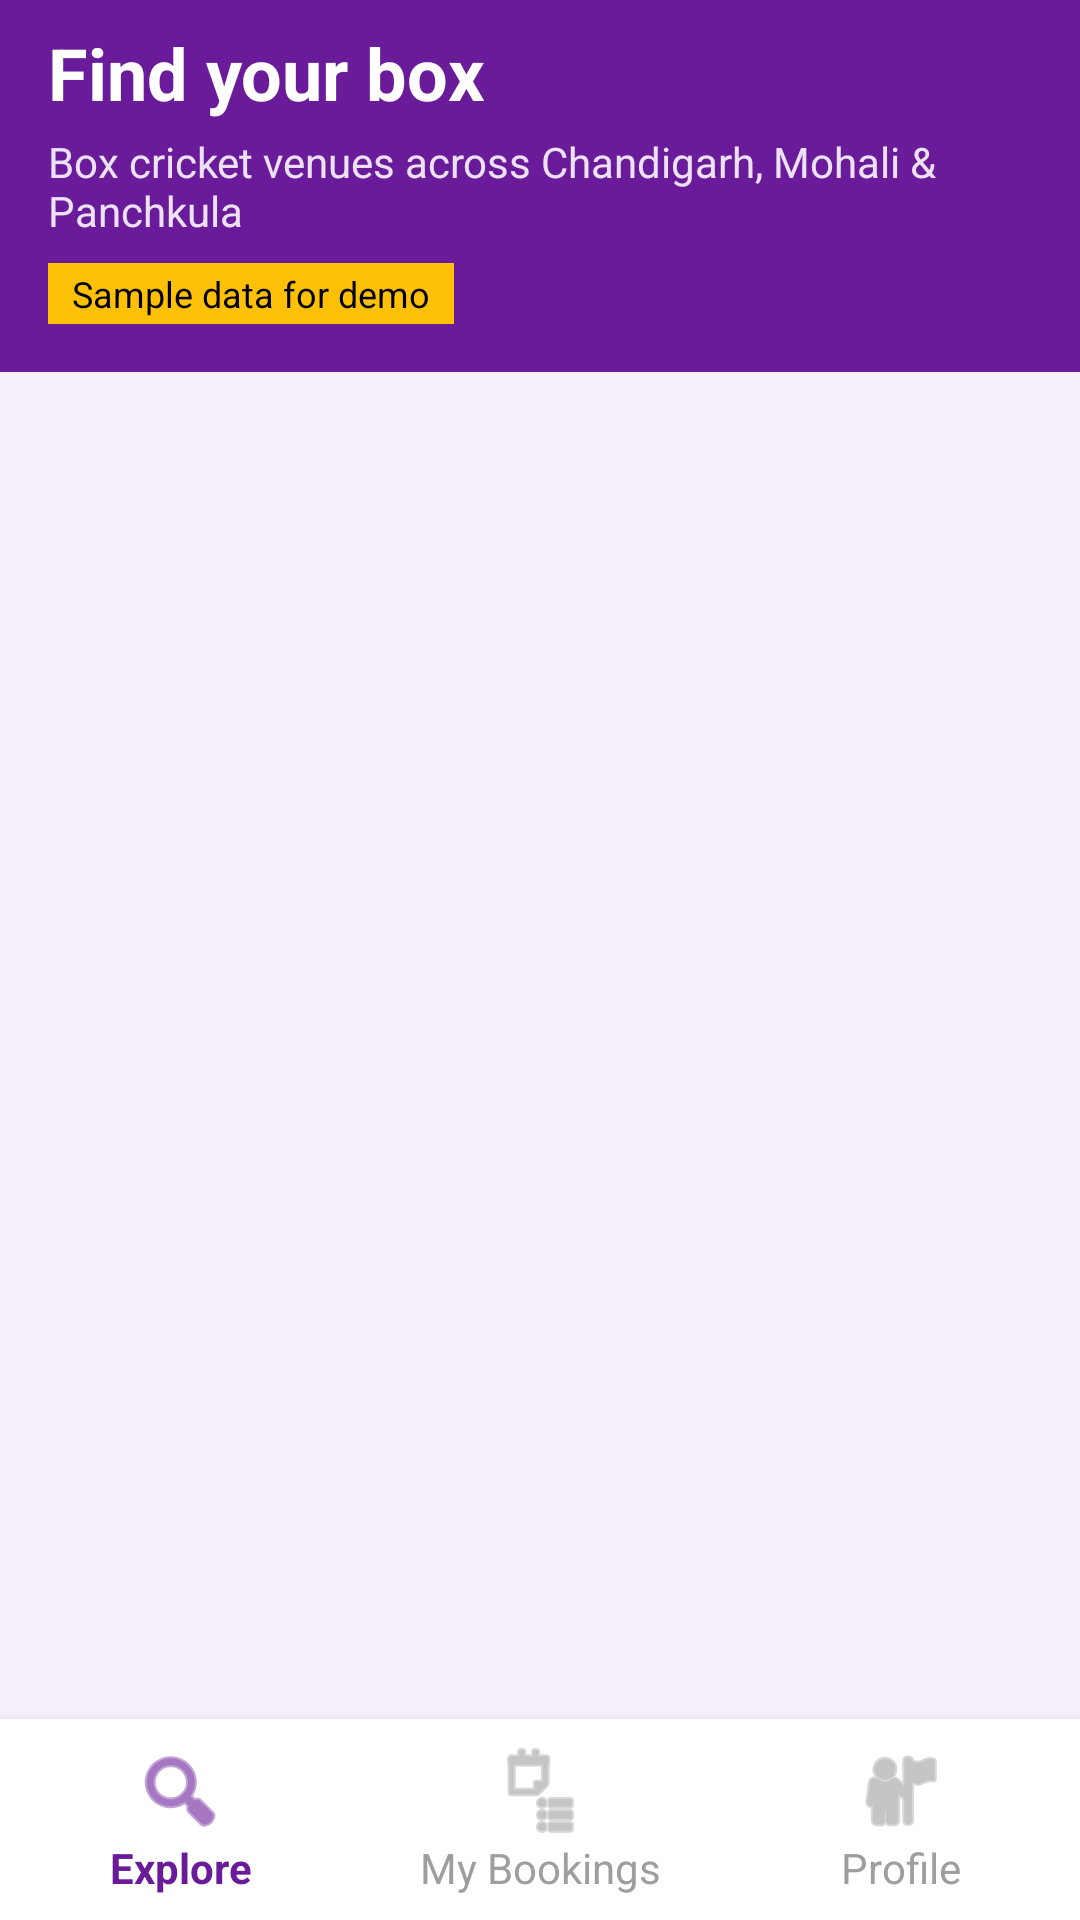

Write the Android layout XML for this screen, with the resource values it uses.
<!-- AndroidManifest.xml: application theme Theme.SunriseBox -->
<!-- res/layout/activity_main.xml -->
<?xml version="1.0" encoding="utf-8"?>
<LinearLayout xmlns:android="http://schemas.android.com/apk/res/android"
    android:layout_width="match_parent"
    android:layout_height="match_parent"
    android:fitsSystemWindows="true"
    android:orientation="vertical">

    
    <LinearLayout
        android:layout_width="match_parent"
        android:layout_height="wrap_content"
        android:background="@color/purple_primary"
        android:orientation="vertical"
        android:paddingStart="16dp"
        android:paddingTop="8dp"
        android:paddingEnd="16dp"
        android:paddingBottom="16dp">

        <TextView
            android:layout_width="match_parent"
            android:layout_height="wrap_content"
            android:text="@string/explore_heading"
            android:textColor="@color/white"
            android:textSize="24sp"
            android:textStyle="bold" />

        <TextView
            android:layout_width="match_parent"
            android:layout_height="wrap_content"
            android:layout_marginTop="4dp"
            android:text="@string/explore_subheading"
            android:textColor="@color/purple_pale"
            android:textSize="14sp" />

        <TextView
            android:layout_width="wrap_content"
            android:layout_height="wrap_content"
            android:layout_marginTop="8dp"
            android:background="@color/gold_accent"
            android:paddingStart="8dp"
            android:paddingTop="2dp"
            android:paddingEnd="8dp"
            android:paddingBottom="2dp"
            android:text="@string/sample_data_label"
            android:textColor="@color/black"
            android:textSize="12sp" />
    </LinearLayout>

    
    <ScrollView
        android:layout_width="match_parent"
        android:layout_height="0dp"
        android:layout_weight="1">

        <LinearLayout
            android:id="@+id/venueContainer"
            android:layout_width="match_parent"
            android:layout_height="wrap_content"
            android:orientation="vertical"
            android:padding="16dp" />
    </ScrollView>

    
    <LinearLayout
        android:layout_width="match_parent"
        android:layout_height="wrap_content"
        android:background="@color/white"
        android:elevation="8dp"
        android:orientation="horizontal">

        <TextView
            android:id="@+id/tabExplore"
            android:layout_width="0dp"
            android:layout_height="wrap_content"
            android:layout_weight="1"
            android:background="?attr/selectableItemBackground"
            android:drawableTop="@android:drawable/ic_menu_search"
            android:drawableTint="@color/purple_primary"
            android:gravity="center"
            android:padding="8dp"
            android:text="@string/tab_explore"
            android:textColor="@color/purple_primary"
            android:textStyle="bold" />

        <TextView
            android:id="@+id/tabBookings"
            android:layout_width="0dp"
            android:layout_height="wrap_content"
            android:layout_weight="1"
            android:background="?attr/selectableItemBackground"
            android:drawableTop="@android:drawable/ic_menu_agenda"
            android:drawableTint="@color/tab_inactive"
            android:gravity="center"
            android:padding="8dp"
            android:text="@string/tab_bookings"
            android:textColor="@color/tab_inactive" />

        <TextView
            android:id="@+id/tabProfile"
            android:layout_width="0dp"
            android:layout_height="wrap_content"
            android:layout_weight="1"
            android:background="?attr/selectableItemBackground"
            android:drawableTop="@android:drawable/ic_menu_myplaces"
            android:drawableTint="@color/tab_inactive"
            android:gravity="center"
            android:padding="8dp"
            android:text="@string/tab_profile"
            android:textColor="@color/tab_inactive" />
    </LinearLayout>

</LinearLayout>
<!-- resources referenced by this layout -->
<resources>
  <color name="black">#FF000000</color>
  <color name="gold_accent">#FFFFC107</color>
  <color name="purple_pale">#FFEDE1F5</color>
  <color name="purple_primary">#FF6A1B9A</color>
  <color name="tab_inactive">#FF9E9E9E</color>
  <color name="white">#FFFFFFFF</color>
  <string name="explore_heading">Find your box</string>
  <string name="explore_subheading">Box cricket venues across Chandigarh, Mohali &amp; Panchkula</string>
  <string name="sample_data_label">Sample data for demo</string>
  <string name="tab_bookings">My Bookings</string>
  <string name="tab_explore">Explore</string>
  <string name="tab_profile">Profile</string>
  <style name="Theme.SunriseBox" parent="Theme.MaterialComponents.Light.DarkActionBar">
          
          <item name="colorPrimary">@color/purple_primary</item>
          <item name="colorPrimaryVariant">@color/purple_dark</item>
          <item name="colorOnPrimary">@color/white</item>
          
          <item name="colorSecondary">@color/gold_accent</item>
          <item name="colorSecondaryVariant">@color/gold_accent</item>
          <item name="colorOnSecondary">@color/black</item>
          
          <item name="android:statusBarColor">?attr/colorPrimaryVariant</item>
          
          <item name="android:windowBackground">@color/screen_background</item>
      </style>
  <color name="purple_dark">#FF4A148C</color>
  <color name="screen_background">#FFF6F0FA</color>
</resources>
